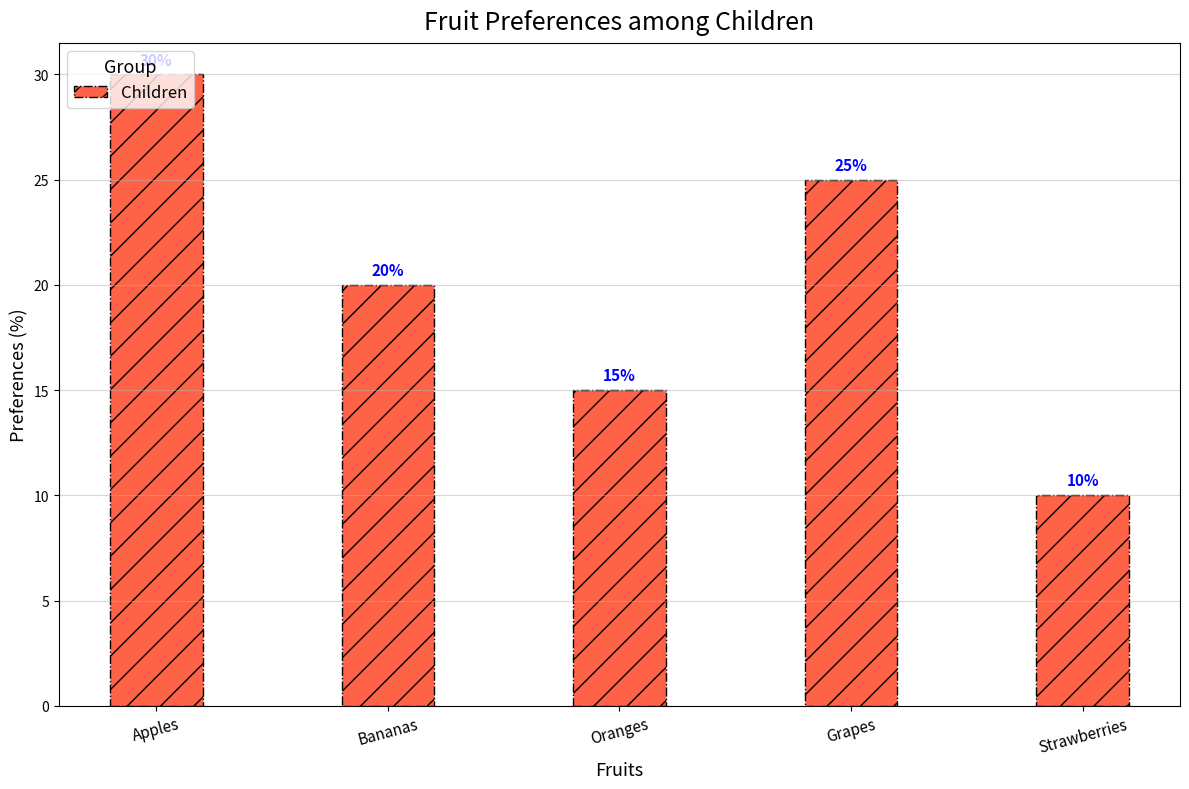

Recreate this plot in Python.
import matplotlib.pyplot as plt
import numpy as np

fruits = ['Apples', 'Bananas', 'Oranges', 'Grapes', 'Strawberries']
children_preferences = [30, 20, 15, 25, 10]

fig, ax = plt.subplots(figsize=(12, 8))

bar_width = 0.4
indices = np.arange(len(fruits))
children_index = indices

# Changed the color from '#8A2BE2' to a new color '#FF6347'
bars_children = ax.bar(children_index, children_preferences, width=bar_width, label='Children', color='#FF6347', edgecolor='black', linestyle='-.', hatch='/')

ax.set_title("Fruit Preferences among Children", fontsize=18, fontweight='light', pad=10)
ax.set_xlabel("Fruits", fontsize=13, fontstyle='italic')
ax.set_ylabel("Preferences (%)", fontsize=13, fontstyle='italic')

ax.set_xticks(indices)
ax.set_xticklabels(fruits, fontsize=11, rotation=15)

for bar in bars_children:
    height = bar.get_height()
    ax.annotate(f'{height}%', xy=(bar.get_x() + bar.get_width() / 2, height),
                xytext=(0, 5), textcoords="offset points",
                ha='center', va='bottom', fontsize=11, fontweight='bold', color='blue')

ax.legend(title='Group', fontsize=12, title_fontsize='13', loc='upper left')

ax.yaxis.grid(True, linestyle='-', alpha=0.5)

plt.tight_layout()

plt.show()
